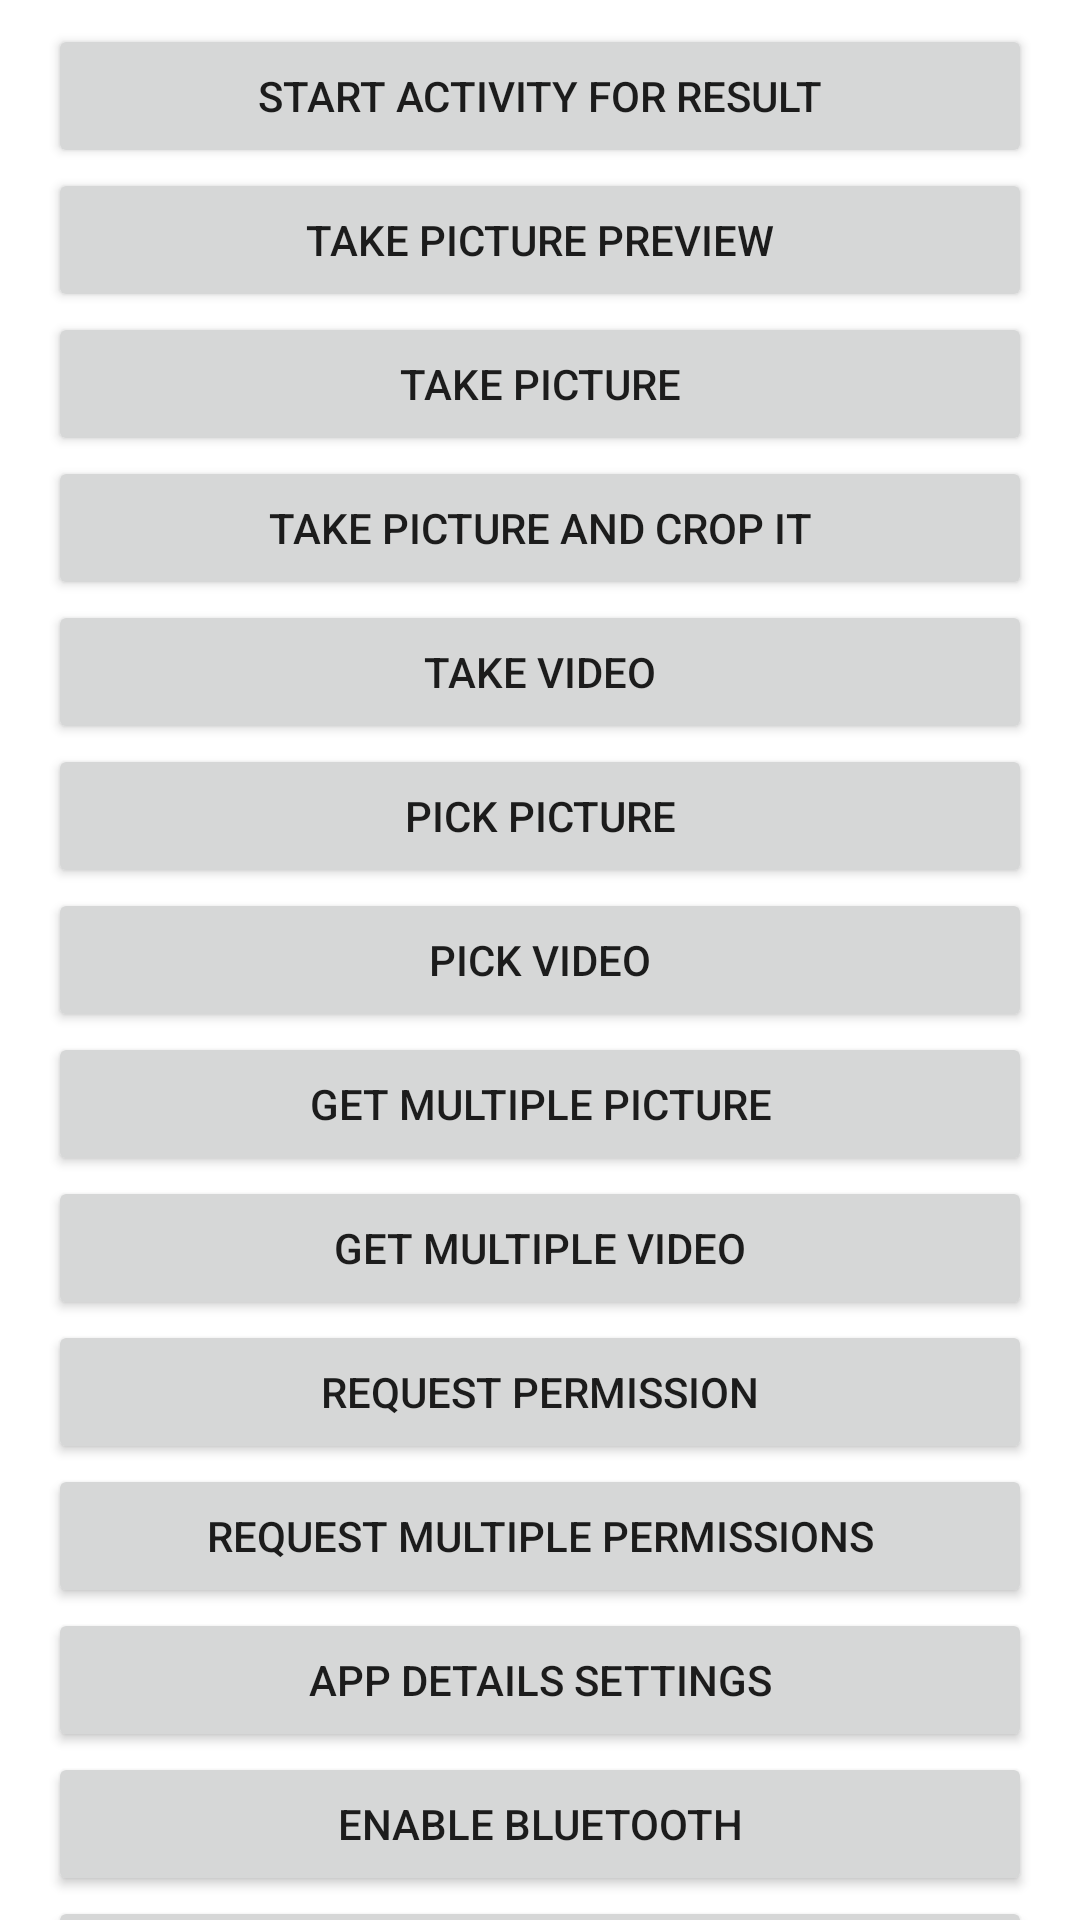

Here is an Android app screen rendered from its layout file. Give the layout XML and the strings, colors and styles it references.
<!-- AndroidManifest.xml: application theme Theme.ActivityResultLauncher -->
<!-- res/layout/activity_launcher.xml -->
<?xml version="1.0" encoding="utf-8"?>
<androidx.core.widget.NestedScrollView xmlns:android="http://schemas.android.com/apk/res/android"
  android:layout_width="match_parent"
  android:layout_height="match_parent">

  <LinearLayout
    android:layout_width="match_parent"
    android:layout_height="match_parent"
    android:orientation="vertical">

    <Button
      android:id="@+id/btn_start_activity"
      android:layout_width="match_parent"
      android:layout_height="wrap_content"
      android:layout_marginStart="16dp"
      android:layout_marginTop="8dp"
      android:layout_marginEnd="16dp"
      android:text="start activity for result" />

    <Button
      android:id="@+id/btn_take_picture_preview"
      android:layout_width="match_parent"
      android:layout_height="wrap_content"
      android:layout_marginStart="16dp"
      android:layout_marginEnd="16dp"
      android:text="take picture preview" />

    <Button
      android:id="@+id/btn_take_picture"
      android:layout_width="match_parent"
      android:layout_height="wrap_content"
      android:layout_marginStart="16dp"
      android:layout_marginEnd="16dp"
      android:text="take picture" />

    <Button
      android:id="@+id/btn_crop_picture"
      android:layout_width="match_parent"
      android:layout_height="wrap_content"
      android:layout_marginStart="16dp"
      android:layout_marginEnd="16dp"
      android:text="take picture and crop it" />

    <Button
      android:id="@+id/btn_take_video"
      android:layout_width="match_parent"
      android:layout_height="wrap_content"
      android:layout_marginStart="16dp"
      android:layout_marginEnd="16dp"
      android:text="take video" />

    <Button
      android:id="@+id/btn_pick_picture"
      android:layout_width="match_parent"
      android:layout_height="wrap_content"
      android:layout_marginStart="16dp"
      android:layout_marginEnd="16dp"
      android:text="pick picture" />

    <Button
      android:id="@+id/btn_pick_video"
      android:layout_width="match_parent"
      android:layout_height="wrap_content"
      android:layout_marginStart="16dp"
      android:layout_marginEnd="16dp"
      android:text="pick video" />

    <Button
      android:id="@+id/btn_get_multiple_picture"
      android:layout_width="match_parent"
      android:layout_height="wrap_content"
      android:layout_marginStart="16dp"
      android:layout_marginEnd="16dp"
      android:text="get multiple picture" />

    <Button
      android:id="@+id/btn_get_multiple_video"
      android:layout_width="match_parent"
      android:layout_height="wrap_content"
      android:layout_marginStart="16dp"
      android:layout_marginEnd="16dp"
      android:text="get multiple video" />
    <Button
      android:id="@+id/btn_request_permission"
      android:layout_width="match_parent"
      android:layout_height="wrap_content"
      android:layout_marginStart="16dp"
      android:layout_marginEnd="16dp"
      android:text="request permission" />

    <Button
      android:id="@+id/btn_request_multiple_permissions"
      android:layout_width="match_parent"
      android:layout_height="wrap_content"
      android:layout_marginStart="16dp"
      android:layout_marginEnd="16dp"
      android:text="request multiple permissions" />

    <Button
      android:id="@+id/btn_app_details_settings"
      android:layout_width="match_parent"
      android:layout_height="wrap_content"
      android:layout_marginStart="16dp"
      android:layout_marginEnd="16dp"
      android:text="app details settings" />


    <Button
      android:id="@+id/btn_enable_bluetooth"
      android:layout_width="match_parent"
      android:layout_height="wrap_content"
      android:layout_marginStart="16dp"
      android:layout_marginEnd="16dp"
      android:text="enable bluetooth" />

    <Button
      android:id="@+id/btn_enable_location"
      android:layout_width="match_parent"
      android:layout_height="wrap_content"
      android:layout_marginStart="16dp"
      android:layout_marginEnd="16dp"
      android:text="enable location" />

    <Button
      android:id="@+id/btn_create_document"
      android:layout_width="match_parent"
      android:layout_height="wrap_content"
      android:layout_marginStart="16dp"
      android:layout_marginEnd="16dp"
      android:text="create document" />

    <Button
      android:id="@+id/btn_open_document"
      android:layout_width="match_parent"
      android:layout_height="wrap_content"
      android:layout_marginStart="16dp"
      android:layout_marginEnd="16dp"
      android:text="open document" />

    <Button
      android:id="@+id/btn_open_multiple_document"
      android:layout_width="match_parent"
      android:layout_height="wrap_content"
      android:layout_marginStart="16dp"
      android:layout_marginEnd="16dp"
      android:text="open multiple document" />

    <Button
      android:id="@+id/btn_open_document_tree"
      android:layout_width="match_parent"
      android:layout_height="wrap_content"
      android:layout_marginStart="16dp"
      android:layout_marginEnd="16dp"
      android:text="open document tree" />

    <Button
      android:id="@+id/btn_pick_contact"
      android:layout_width="match_parent"
      android:layout_height="wrap_content"
      android:layout_marginStart="16dp"
      android:layout_marginEnd="16dp"
      android:text="pick contact" />

    <Button
      android:id="@+id/btn_input_text"
      android:layout_width="match_parent"
      android:layout_height="wrap_content"
      android:layout_marginStart="16dp"
      android:layout_marginEnd="16dp"
      android:text="custom input text launcher" />

  </LinearLayout>
</androidx.core.widget.NestedScrollView>
<!-- resources referenced by this layout -->
<resources>
  <style name="Theme.ActivityResultLauncher" parent="Theme.MaterialComponents.DayNight.DarkActionBar">
      
      <item name="colorPrimary">@color/purple_500</item>
      <item name="colorPrimaryVariant">@color/purple_700</item>
      <item name="colorOnPrimary">@color/white</item>
      
      <item name="colorSecondary">@color/teal_200</item>
      <item name="colorSecondaryVariant">@color/teal_700</item>
      <item name="colorOnSecondary">@color/black</item>
      
      <item name="android:statusBarColor" tools:targetApi="l">?attr/colorPrimaryVariant</item>
      
    </style>
  <color name="purple_500">#1E88E5</color>
  <color name="purple_700">#1976D2</color>
  <color name="white">#FFFFFFFF</color>
  <color name="teal_200">#FF03DAC5</color>
  <color name="teal_700">#FF018786</color>
  <color name="black">#FF000000</color>
</resources>
